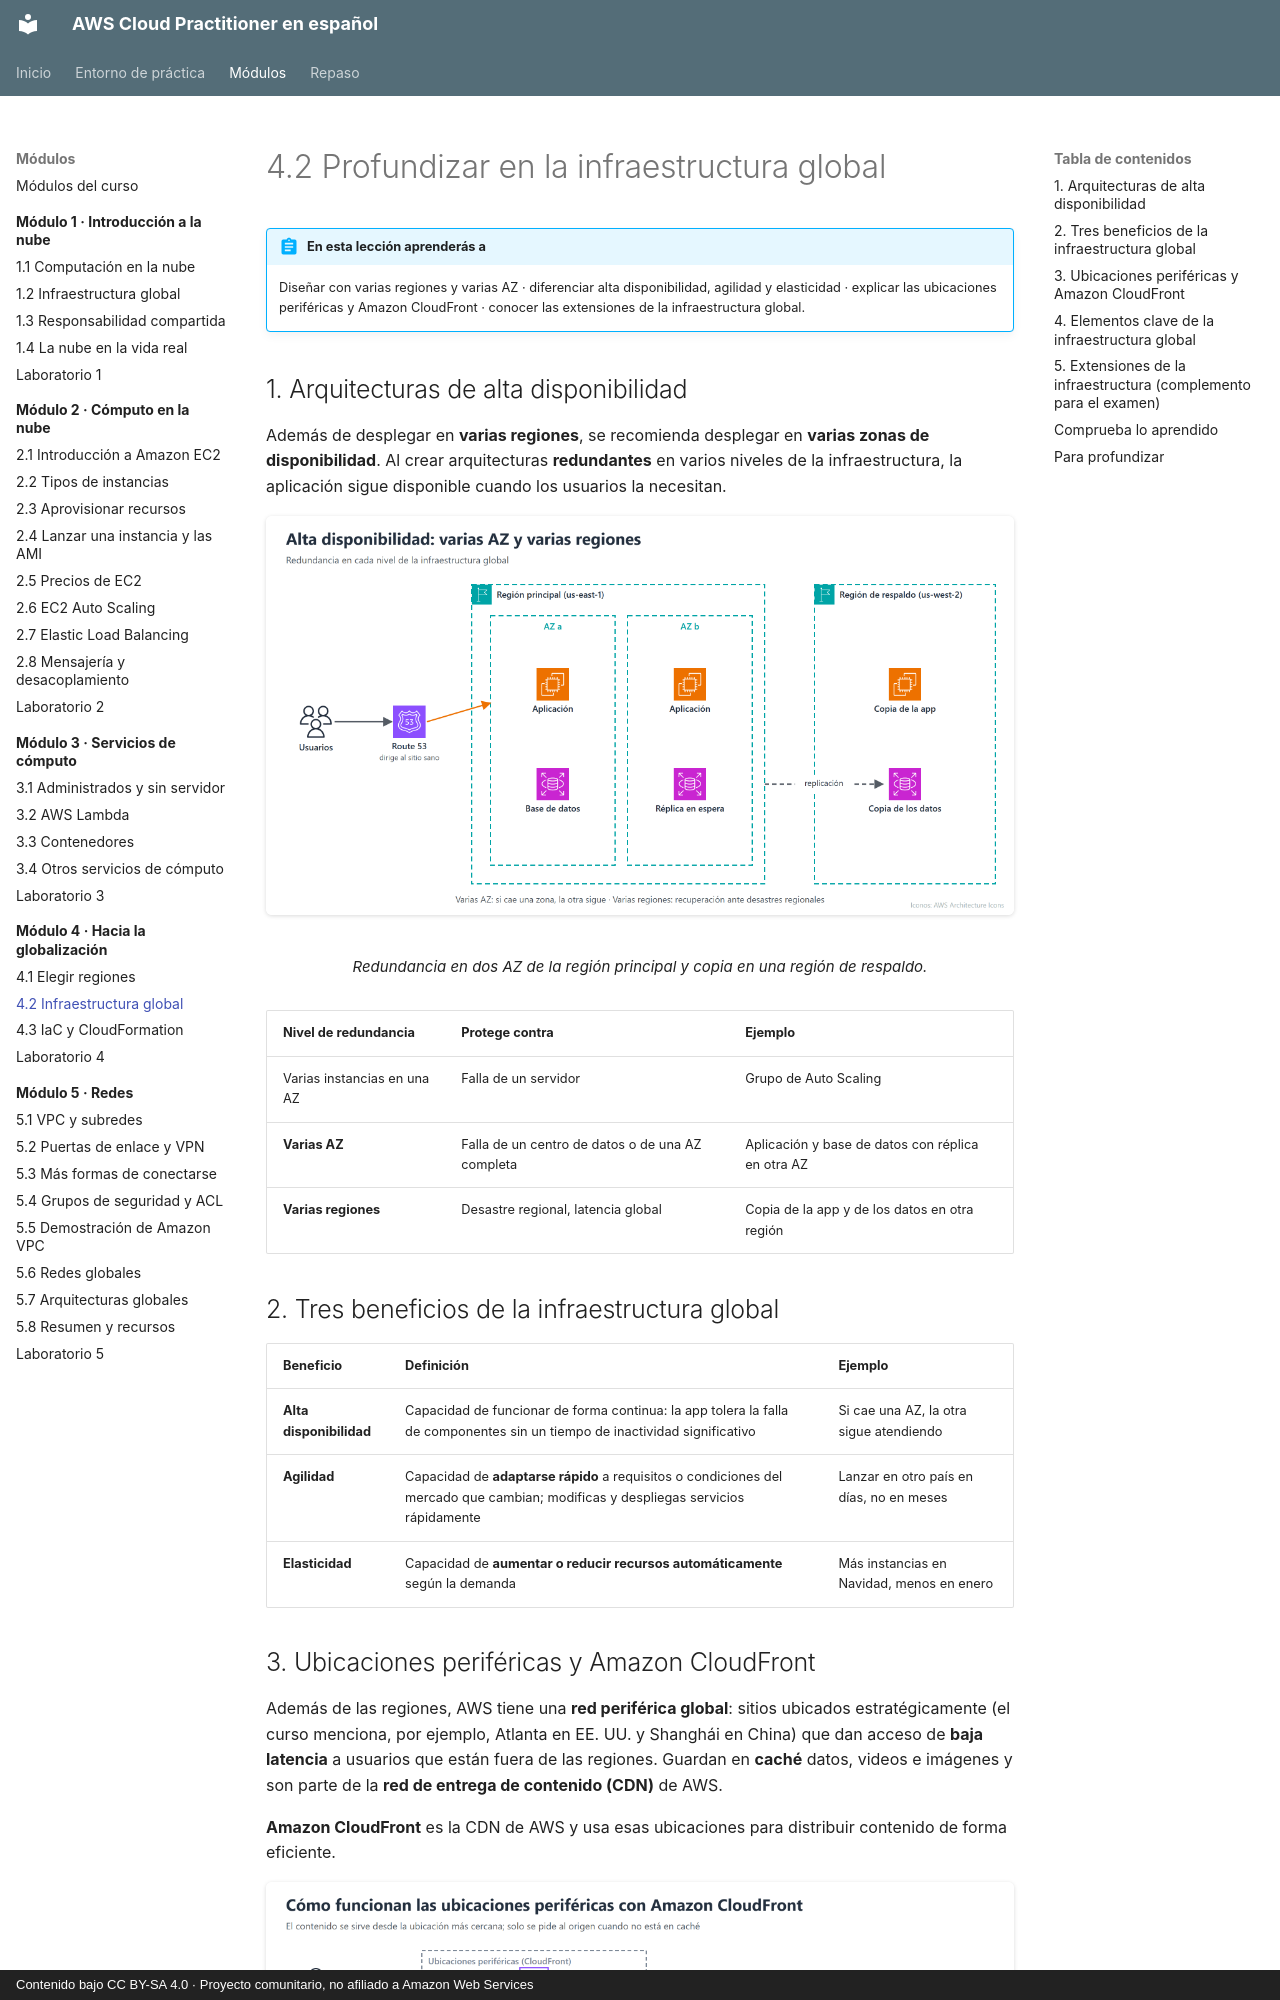

repository: CesarLoor/aws-cloud-practitioner-es · page: modulo-04/4-2-infraestructura-global/index.html · generator: mkdocs · copyright: Contenido bajo CC BY-SA 4.0 · Proyecto comunitario, no afiliado a Amazon Web Services

# 4.2 Profundizar en la infraestructura global

!!! abstract "En esta lección aprenderás a"
    Diseñar con varias regiones y varias AZ · diferenciar alta disponibilidad, agilidad y elasticidad · explicar las ubicaciones periféricas y Amazon CloudFront · conocer las extensiones de la infraestructura global.

## 1. Arquitecturas de alta disponibilidad

Además de desplegar en **varias regiones**, se recomienda desplegar en **varias zonas de disponibilidad**. Al crear arquitecturas **redundantes** en varios niveles de la infraestructura, la aplicación sigue disponible cuando los usuarios la necesitan.

<figure markdown="span">
  ![Alta disponibilidad multi-AZ y multirregión](../img/m4/m4-alta-disponibilidad.png)
  <figcaption>Redundancia en dos AZ de la región principal y copia en una región de respaldo.</figcaption>
</figure>

| Nivel de redundancia | Protege contra | Ejemplo |
| --- | --- | --- |
| Varias instancias en una AZ | Falla de un servidor | Grupo de Auto Scaling |
| **Varias AZ** | Falla de un centro de datos o de una AZ completa | Aplicación y base de datos con réplica en otra AZ |
| **Varias regiones** | Desastre regional, latencia global | Copia de la app y de los datos en otra región |

## 2. Tres beneficios de la infraestructura global

| Beneficio | Definición | Ejemplo |
| --- | --- | --- |
| **Alta disponibilidad** | Capacidad de funcionar de forma continua: la app tolera la falla de componentes sin un tiempo de inactividad significativo | Si cae una AZ, la otra sigue atendiendo |
| **Agilidad** | Capacidad de **adaptarse rápido** a requisitos o condiciones del mercado que cambian; modificas y despliegas servicios rápidamente | Lanzar en otro país en días, no en meses |
| **Elasticidad** | Capacidad de **aumentar o reducir recursos automáticamente** según la demanda | Más instancias en Navidad, menos en enero |
